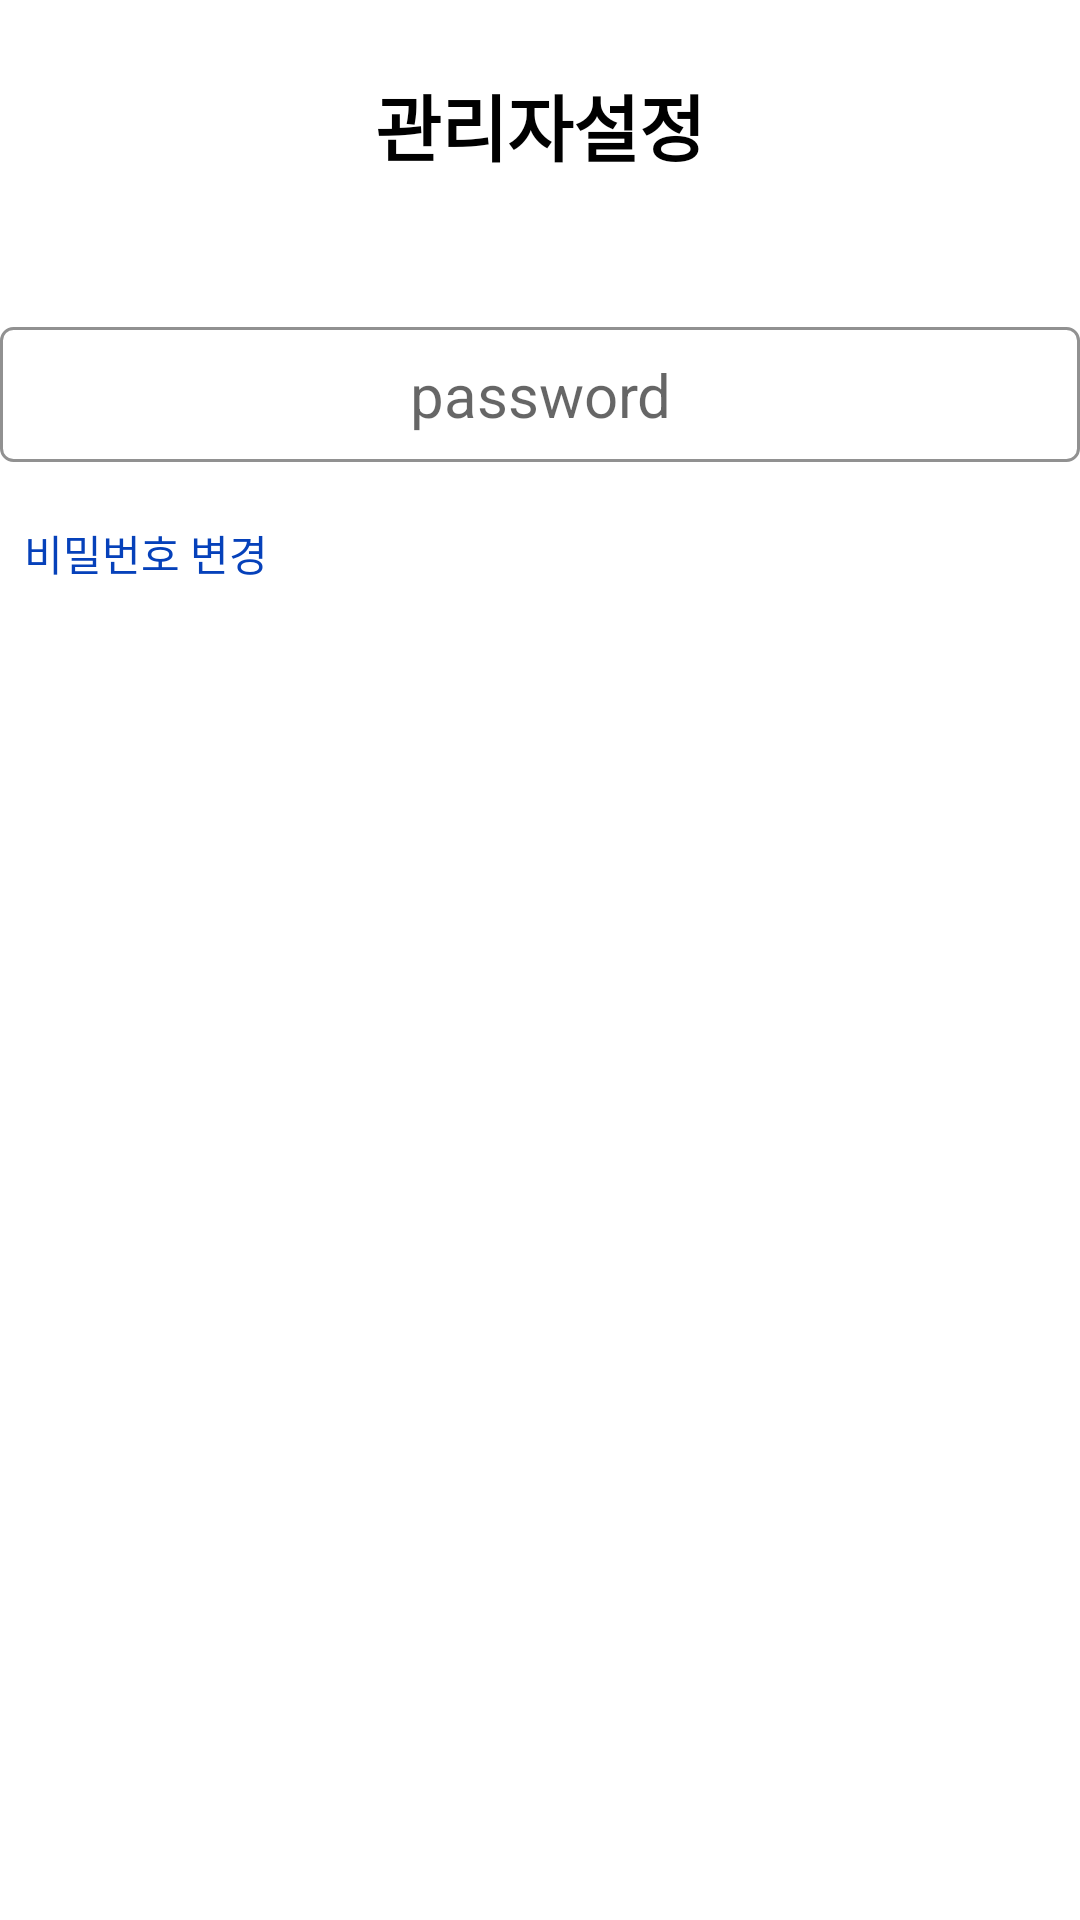

Reconstruct the res/layout file that produces this screen, plus the resources it refers to.
<!-- AndroidManifest.xml: application theme Theme.Kiosk -->
<!-- res/layout/dialog_login.xml -->
<?xml version="1.0" encoding="utf-8"?>
<LinearLayout xmlns:android="http://schemas.android.com/apk/res/android"
    android:orientation="horizontal"
    android:layout_width="match_parent"
    android:layout_height="match_parent"
    android:gravity="center">

    <LinearLayout
        android:layout_width="wrap_content"
        android:layout_height="match_parent"
        android:orientation="vertical">

        <TextView
            android:layout_width="wrap_content"
            android:layout_height="45dp"
            android:text="관리자설정"
            android:textSize="24sp"
            android:textColor="@color/black"
            android:textStyle="bold"
            android:layout_gravity="center"
            android:layout_marginTop="24dp"
            android:layout_marginBottom="40dp"/>

        <EditText
            android:id="@+id/pw"
            android:layout_width="wrap_content"
            android:layout_height="45dp"
            android:hint="password"
            android:ems="16"
            android:gravity="center"
            android:layout_gravity="center"
            android:inputType="numberPassword"
            android:layout_marginBottom="12dp"
            android:textSize="20sp"
            android:background="@drawable/bg_box_number"
            />

        <TextView
            android:id="@+id/set_pw"
            android:layout_width="wrap_content"
            android:layout_height="wrap_content"
            android:text="비밀번호 변경"
            android:textColor="#0641BA"
            android:textSize="14sp"
            android:padding="8dp"/>

    </LinearLayout>



</LinearLayout>
<!-- resources referenced by this layout -->
<resources>
  <color name="black">#FF000000</color>
  <!-- drawable bg_box_number (drawable) -->
  <?xml version="1.0" encoding="utf-8"?>
  <shape xmlns:android="http://schemas.android.com/apk/res/android"
      android:shape="rectangle">
  
      <stroke android:width="1dp" android:color="#919191"/>
      <solid android:color="@color/white"/>
      <corners android:radius="4dp"/>
  
  </shape>
  <style name="Theme.Kiosk" parent="Theme.MaterialComponents.DayNight.NoActionBar">
          
          <item name="colorPrimary">@color/purple_500</item>
          <item name="colorPrimaryVariant">@color/black</item>
          <item name="colorOnPrimary">@color/white</item>
          
          <item name="colorSecondary">@color/teal_200</item>
          <item name="colorSecondaryVariant">@color/teal_700</item>
          <item name="colorOnSecondary">@color/black</item>
          
          <item name="android:statusBarColor" tools:targetApi="l">?attr/colorPrimaryVariant</item>
          
      </style>
  <color name="white">#FFFFFFFF</color>
  <color name="purple_500">#FF6200EE</color>
  <color name="teal_200">#FF03DAC5</color>
  <color name="teal_700">#FF018786</color>
</resources>
